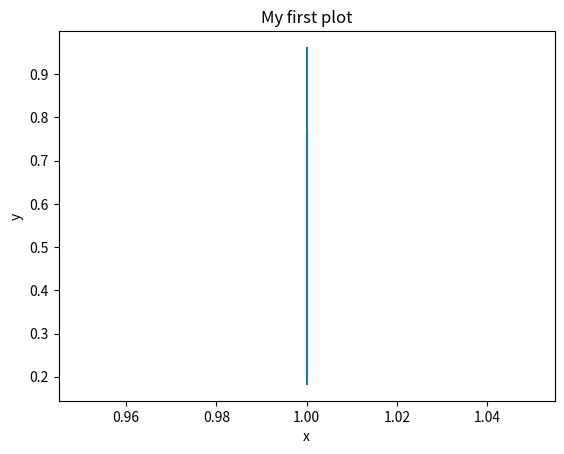

Write Python code to recreate this figure.
import numpy as np 
import matplotlib.pyplot as plt

x = np.ones(7)
# make another variable y with the same numbers of elements as x but with random numbers
y = np.random.rand(7)



# plot x and y
plt.plot(x,y)
# label the axis
plt.xlabel('x')
plt.ylabel('y')
# add a title 
plt.title('My first plot')
# matplotlib slider example
# q: can i use latex with copilot?
# a: yes, but you need to use the r prefix to the string
# q: mass of the electron
# a: 9.10938356e-31 kg

# show the plot
plt.show()



